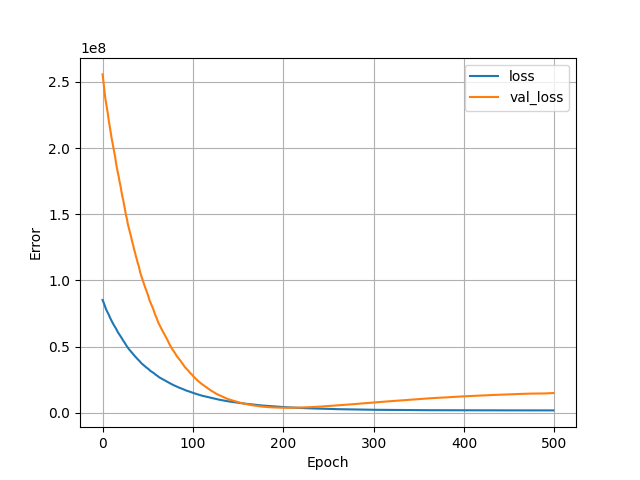

Source data for this figure (header and first rows):
, loss, val_loss, epoch
0, 85173744, 255694848, 0
1, 83626504, 250155792, 1
2, 81762952, 243588720, 2
3, 79787328, 237792016, 3
4, 77946536, 233637104, 4
5, 76573000, 229519936, 5
6, 75241920, 225500624, 6
7, 73898720, 220137872, 7
8, 72215976, 216236608, 8
9, 70916320, 211805776, 9
10, 69447720, 207623904, 10
11, 68059448, 203911376, 11
12, 66849208, 200294704, 12
13, 65714536, 196705424, 13
14, 64606404, 193105952, 14
15, 63441460, 188406688, 15
16, 62025768, 184492384, 16
17, 60773456, 181194608, 17
18, 59750412, 177916448, 18
19, 58764588, 174103600, 19
20, 57568592, 170958224, 20
21, 56624968, 166829792, 21
22, 55396772, 163260944, 22
23, 54290960, 160303664, 23
24, 53385060, 156583264, 24
25, 52268024, 152929904, 25
26, 51177368, 149081728, 26
27, 50065296, 146364928, 27
28, 49255608, 142466960, 28
29, 48160360, 139859248, 29
30, 47391756, 137237696, 30
31, 46599932, 134666480, 31
32, 45868944, 131787024, 32
33, 44994732, 128713184, 33
34, 44086424, 126282592, 34
35, 43401916, 123233952, 35
36, 42515292, 120924584, 36
37, 41860468, 117981816, 37
38, 41006444, 115741120, 38
39, 40377688, 113052240, 39
40, 39587152, 110926816, 40
41, 38984288, 107892488, 41
42, 38140140, 105154272, 42
43, 37356804, 103102072, 43
44, 36752980, 101153016, 44
45, 36190300, 99185232, 45
46, 35643400, 96829096, 46
47, 34953632, 94975696, 47
48, 34435572, 93155112, 48
49, 33924804, 91332952, 49
50, 33422816, 89474664, 50
51, 32865968, 87116064, 51
52, 32195804, 84964160, 52
53, 31570718, 83297824, 53
54, 31111072, 81679328, 54
55, 30656742, 80058056, 55
56, 30207560, 78504832, 56
57, 29765770, 76407840, 57
58, 29167340, 74466808, 58
59, 28602528, 72968560, 59
... 440 more rows
